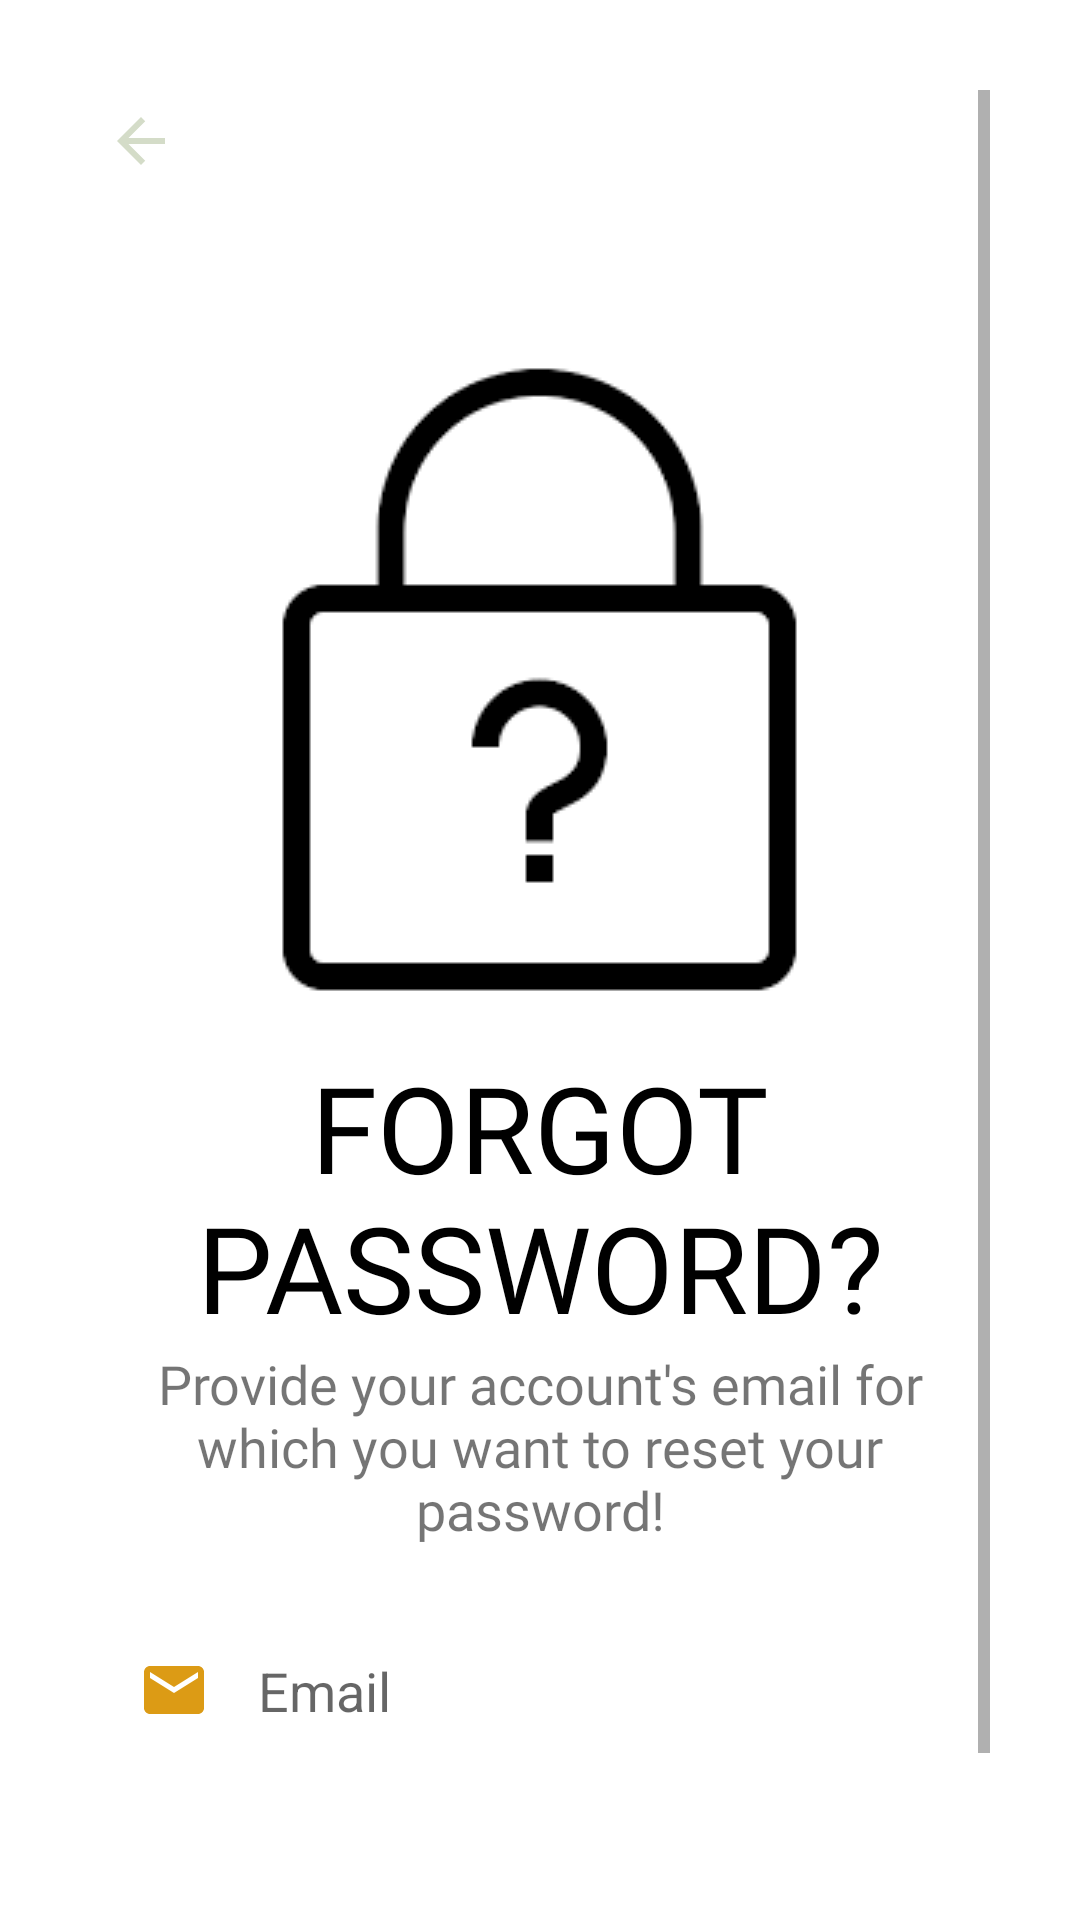

Produce the Android XML layout that renders to this screen, including the resource entries it uses.
<!-- AndroidManifest.xml: activity theme AppTheme.NoActionBar -->
<!-- res/layout/activity_reset_password.xml -->
<?xml version="1.0" encoding="utf-8"?>
<ScrollView xmlns:android="http://schemas.android.com/apk/res/android"
    xmlns:app="http://schemas.android.com/apk/res-auto"
    xmlns:tools="http://schemas.android.com/tools"
    android:layout_width="match_parent"
    android:layout_height="match_parent"
    tools:context=".authentication.ResetPasswordActivity"
    android:background="@color/white"
    android:padding="30dp">

    <LinearLayout
        android:layout_width="match_parent"
        android:layout_height="wrap_content"
        android:orientation="vertical">

        <ImageView
            android:id="@+id/arrow_back_reset"
            android:layout_width="wrap_content"
            android:layout_height="wrap_content"
            android:src="@drawable/ic_arrow_back"
            android:padding="5dp"/>

        <ImageView
            android:layout_width="wrap_content"
            android:layout_height="wrap_content"
            android:src="@drawable/forget_password"
            android:layout_gravity="center"
            android:layout_marginTop="50dp"/>


        <TextView
            android:layout_width="wrap_content"
            android:layout_height="wrap_content"
            android:fontFamily="@font/muli_black"
            android:text="@string/forgot_password"
            android:textAllCaps="true"
            android:textColor="@color/intro_title_color"
            android:textSize="40sp"
            android:layout_marginTop="10dp"
            android:textAlignment="center"
            android:gravity="center_horizontal"
            android:layout_gravity="center"/>

        <TextView
            android:layout_width="wrap_content"
            android:layout_height="wrap_content"
            android:fontFamily="@font/muli_black"
            android:text="@string/provide_your_account_s_email_for_which_you_want_to_reset_your_password"
            android:textSize="18sp"
            android:textAlignment="center"
            android:gravity="center_horizontal"
            android:layout_gravity="center"/>

























        <EditText
            android:id="@+id/resetPasswordEmailField"
            android:layout_marginTop="20dp"
            android:layout_width="match_parent"
            android:layout_height="wrap_content"
            android:background="@drawable/round_border"
            android:drawableStart="@drawable/ic_email"
            android:drawablePadding="16dp"
            android:ems="10"
            android:hint="@string/email"

            android:inputType="textEmailAddress"
            android:padding="16dp"
            android:drawableLeft="@drawable/ic_email" />

        <Button
            android:id="@+id/reset_password_button"
            android:layout_width="match_parent"
            android:layout_height="wrap_content"
            android:text="@string/reset_password"
            android:background="@drawable/round_bg"
            android:textColor="@color/white"
            android:layout_marginTop="30dp"
            android:layout_gravity="center"/>

    </LinearLayout>

</ScrollView>
<!-- resources referenced by this layout -->
<resources>
  <color name="intro_title_color">#000000</color>
  <color name="smoke_white">#F5F5F5</color>
  <color name="white">#FFFFFF</color>
  <!-- drawable forget_password: png bitmap (drawable, 1769 bytes) -->
  <!-- drawable ic_arrow_back (drawable) -->
  <vector android:height="24dp" android:tint="#D4DCC8"
      android:viewportHeight="24" android:viewportWidth="24"
      android:width="24dp" xmlns:android="http://schemas.android.com/apk/res/android">
      <path android:fillColor="@android:color/white" android:pathData="M20,11H7.83l5.59,-5.59L12,4l-8,8 8,8 1.41,-1.41L7.83,13H20v-2z"/>
  </vector>
  <!-- drawable ic_email (drawable) -->
  <vector android:height="24dp" android:tint="#DC9B15"
      android:viewportHeight="24" android:viewportWidth="24"
      android:width="24dp" xmlns:android="http://schemas.android.com/apk/res/android">
      <path android:fillColor="@android:color/white" android:pathData="M20,4L4,4c-1.1,0 -1.99,0.9 -1.99,2L2,18c0,1.1 0.9,2 2,2h16c1.1,0 2,-0.9 2,-2L22,6c0,-1.1 -0.9,-2 -2,-2zM20,8l-8,5 -8,-5L4,6l8,5 8,-5v2z"/>
  </vector>
  <string name="email">Email</string>
  <string name="forgot_password">FORGOT PASSWORD?</string>
  <string name="provide_your_account_s_email_for_which_you_want_to_reset_your_password">Provide your account\'s email for which you want to reset your password!</string>
  <string name="reset_password">RESET PASSWORD</string>
  <style name="AppTheme.NoActionBar">
          <item name="windowActionBar">false</item>
          <item name="windowNoTitle">true</item>
      </style>
</resources>
